Image classification data set "CitrusLeafPathology-14-Aug" (Aurelia-Maris-Crystalthrone/YouKang on GitHub). Class labels (14): anthracnose, bacterial blight, black spot, citrus canker, citrus mite, curl leaf, curl virus, deficiency leaf, dry leaf, greening, healthy, melanose, sooty mould, spider mite.

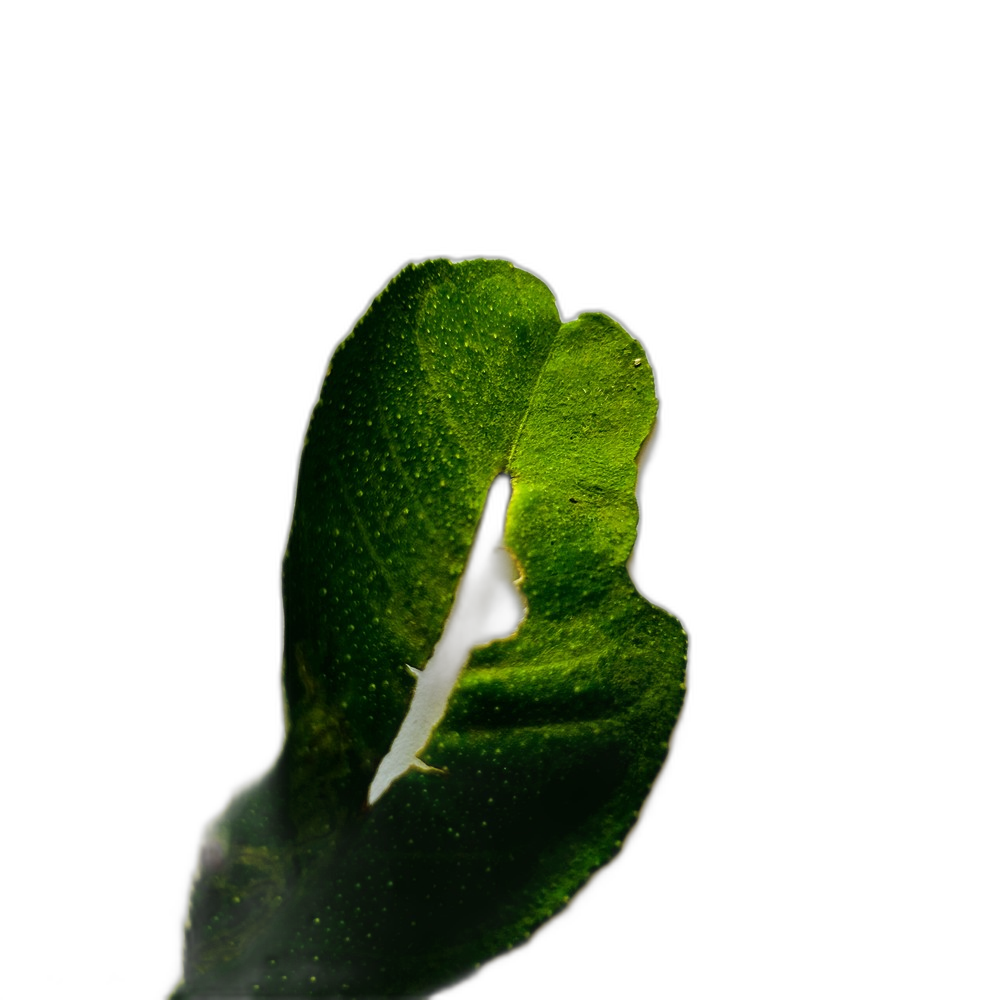
Label: deficiency leaf

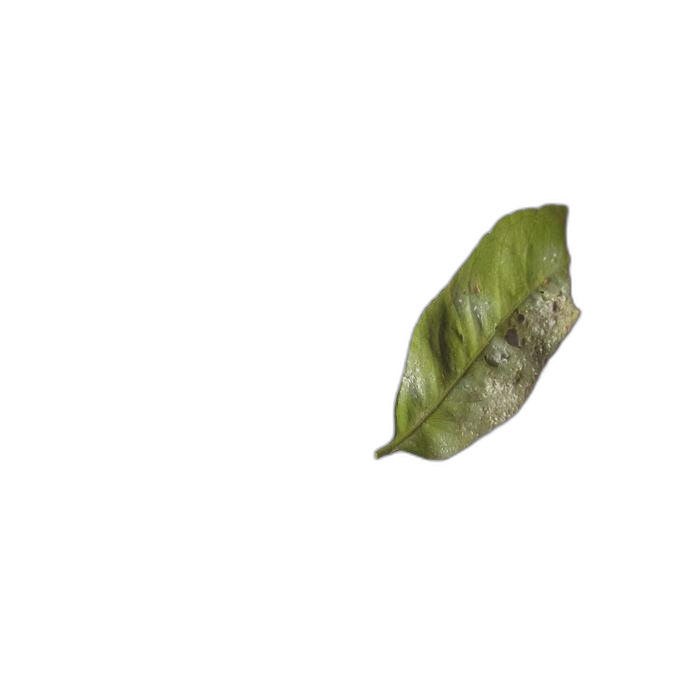
Label: sooty mould

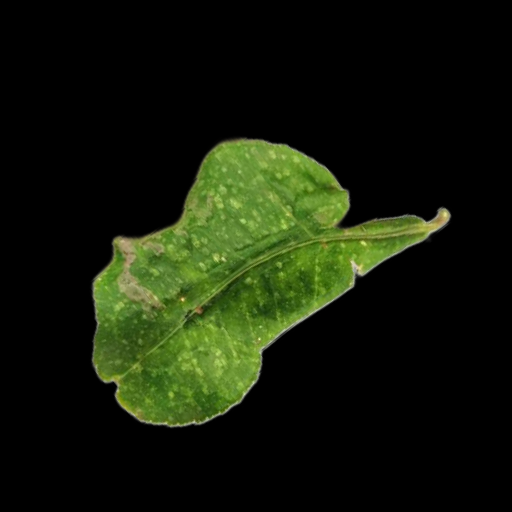
Label: citrus mite

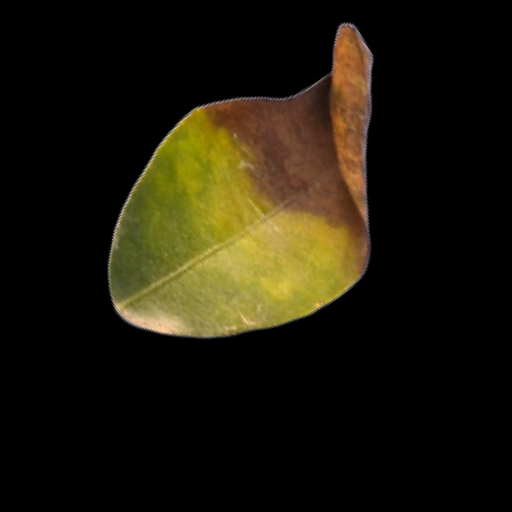
Label: black spot

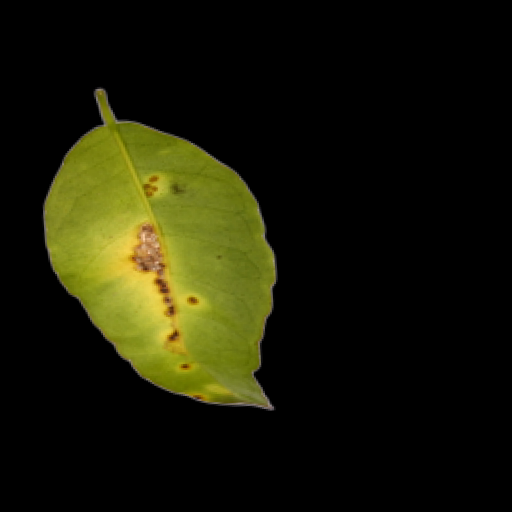
Label: citrus canker

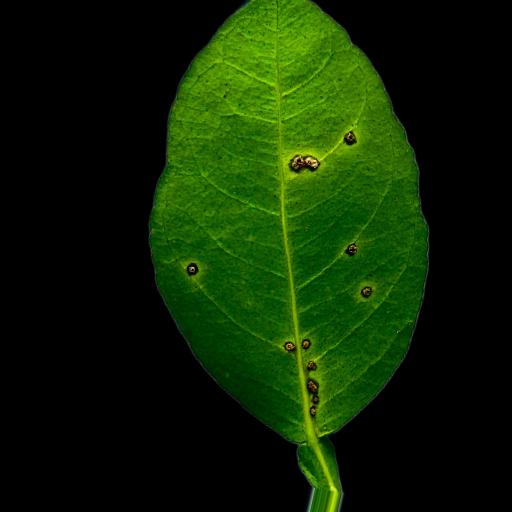
Label: anthracnose
